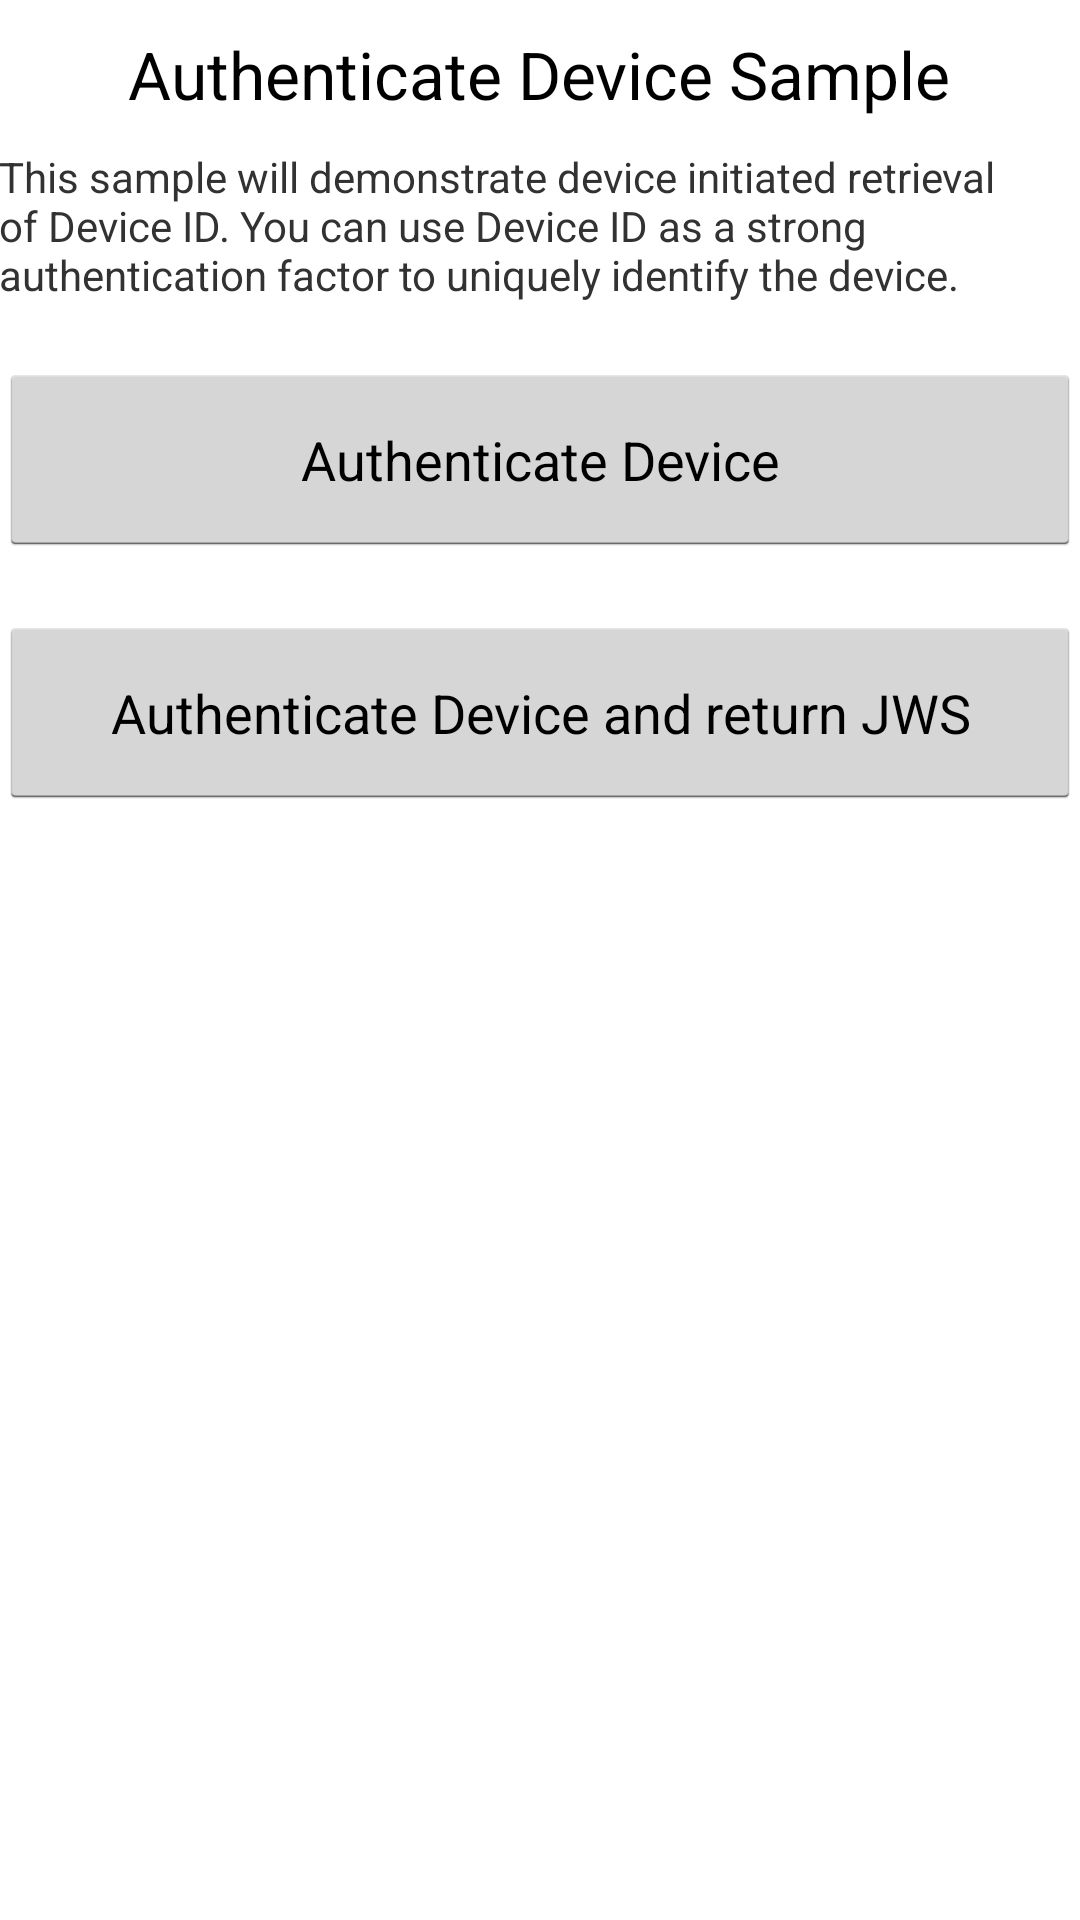

Write the Android layout XML for this screen, with the resource values it uses.
<!-- AndroidManifest.xml: application theme android:Theme.Holo.Light.DarkActionBar -->
<!-- res/layout/activity_authenticate.xml -->
<RelativeLayout xmlns:android="http://schemas.android.com/apk/res/android"
    xmlns:tools="http://schemas.android.com/tools"
    android:layout_width="match_parent"
    android:layout_height="match_parent"
    android:paddingBottom="@dimen/activity_vertical_margin"
    android:paddingLeft="@dimen/activity_horizontal_margin"
    android:paddingRight="@dimen/activity_horizontal_margin"
    android:paddingTop="@dimen/activity_vertical_margin"
    tools:context=".AuthenticateDeviceActivity" >

    <TextView
        android:id="@+id/textTop"
        android:layout_width="wrap_content"
        android:layout_height="wrap_content"
        android:layout_alignParentLeft="false"
        android:layout_alignParentRight="false"
        android:layout_alignParentTop="true"
        android:layout_centerHorizontal="true"
        android:gravity="center_horizontal"
        android:paddingBottom="10dp"
        android:paddingLeft="25dp"
        android:paddingRight="25dp"
        android:paddingTop="10dp"
        android:text="Authenticate Device Sample"
        android:textAlignment="center"
        android:textAppearance="?android:attr/textAppearanceLarge" />

    <TextView
        android:id="@+id/textAuthenticateDeviceInfo"
        android:layout_width="wrap_content"
        android:layout_height="wrap_content"
        android:layout_below="@id/textTop"
        android:text="This sample will demonstrate device initiated retrieval of Device ID. You can use Device ID as a strong authentication factor to uniquely identify the device."
        android:textAppearance="?android:attr/textAppearanceSmall" />

    <Button
        android:id="@+id/buttonAuthenticateDevice"
        android:layout_width="fill_parent"
        android:layout_height="wrap_content"
        android:layout_below="@id/textAuthenticateDeviceInfo"
        android:layout_centerHorizontal="true"
        android:layout_marginTop="20dp"
        android:minWidth="72dip"
        android:padding="20dp"
        android:text="Authenticate Device" />

    <Button
        android:id="@+id/buttonAuthenticateDeviceReturnJWS"
        android:layout_width="fill_parent"
        android:layout_height="wrap_content"
        android:layout_below="@id/buttonAuthenticateDevice"
        android:layout_centerHorizontal="true"
        android:layout_marginTop="20dp"
        android:minWidth="72dip"
        android:padding="20dp"
        android:text="Authenticate Device and return JWS" />

</RelativeLayout>
<!-- resources referenced by this layout -->
<resources>

</resources>
